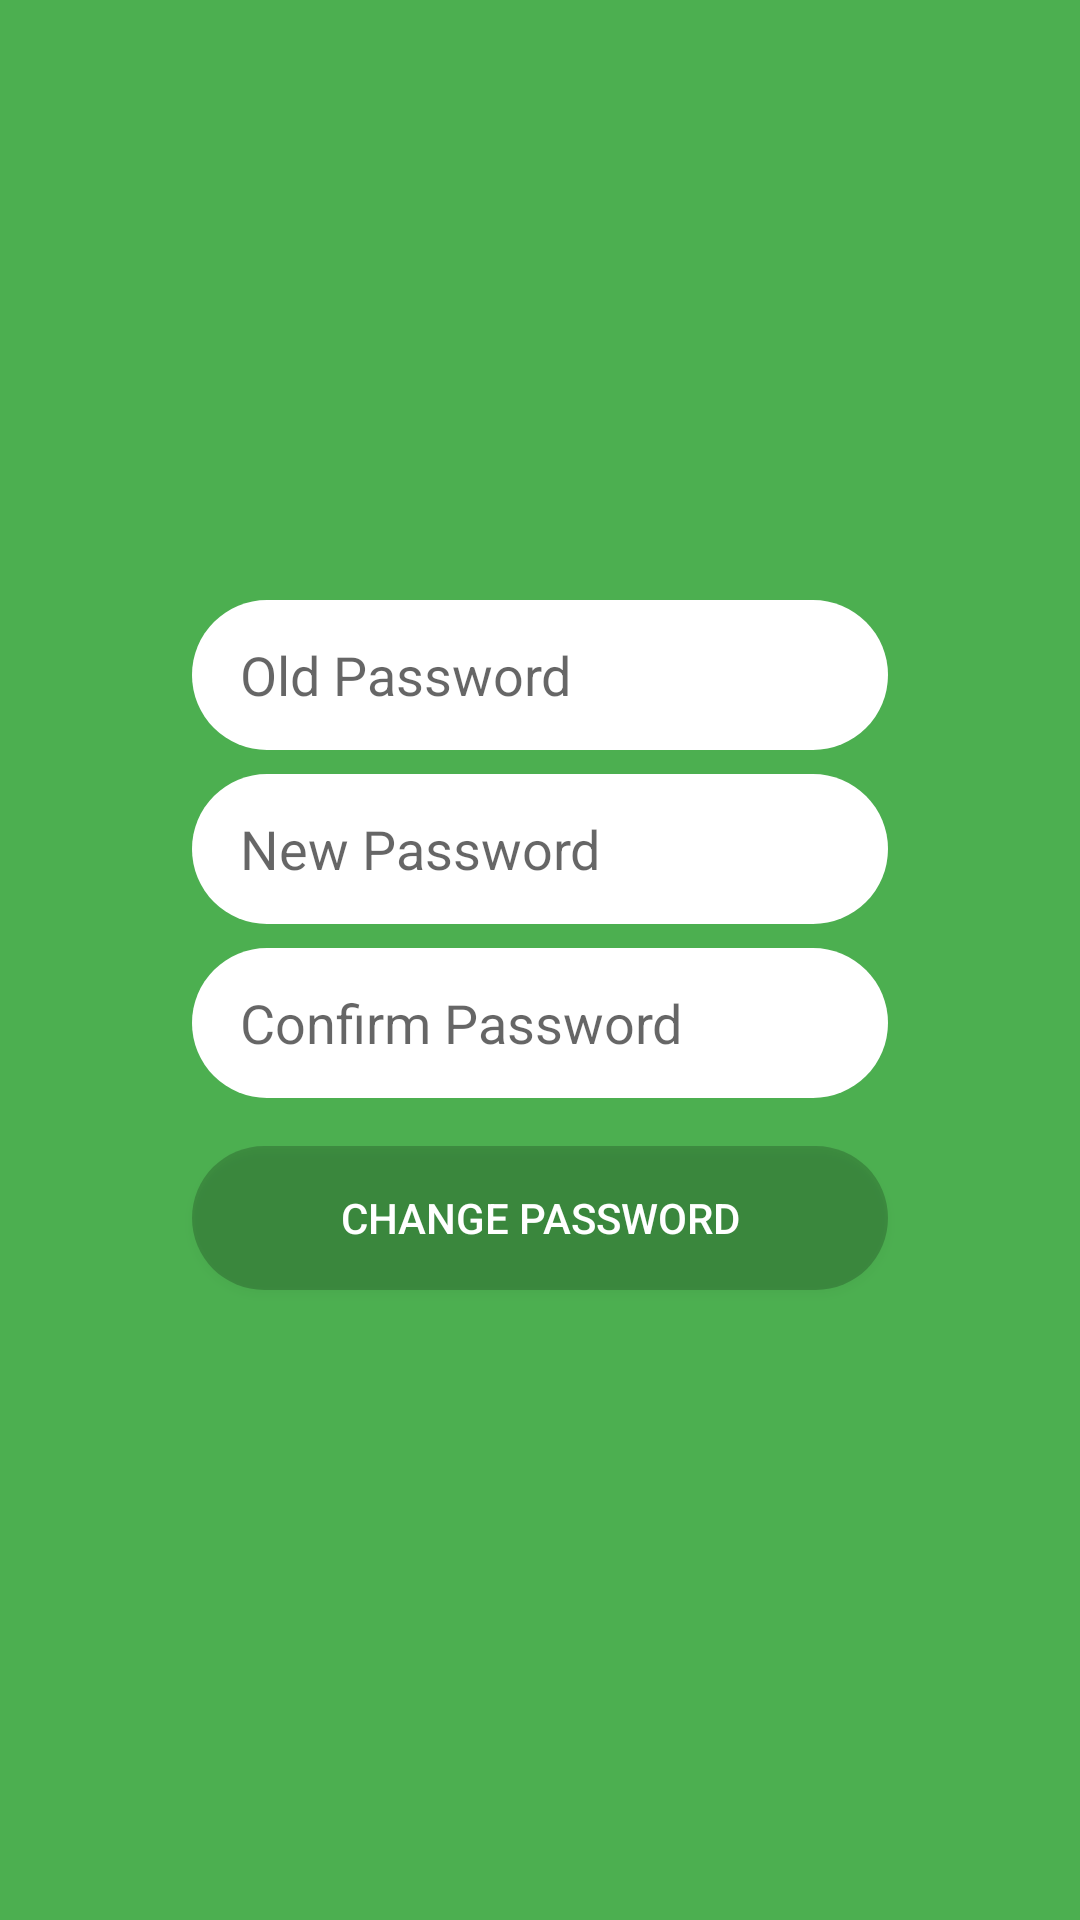

Produce the Android XML layout that renders to this screen, including the resource entries it uses.
<!-- AndroidManifest.xml: application theme AppTheme -->
<!-- res/layout/activity_change_password.xml -->
<?xml version="1.0" encoding="utf-8"?>
<androidx.constraintlayout.widget.ConstraintLayout xmlns:android="http://schemas.android.com/apk/res/android"
    xmlns:app="http://schemas.android.com/apk/res-auto"
    xmlns:tools="http://schemas.android.com/tools"
    android:layout_width="match_parent"
    android:layout_height="match_parent"
    android:background="#4CAF50"
    tools:context=".ChangePasswordActivity">

    <EditText
        android:id="@+id/textPasswordChangeOld"
        android:layout_width="0dp"
        android:layout_height="50dp"
        android:layout_marginStart="64dp"
        android:layout_marginTop="200dp"
        android:layout_marginEnd="64dp"
        android:background="@drawable/rounded_text_register_login"
        android:ems="10"
        android:hint="Old Password"
        android:inputType="textPersonName|textPassword"
        android:paddingLeft="16dp"
        app:layout_constraintEnd_toEndOf="parent"
        app:layout_constraintHorizontal_bias="0.0"
        app:layout_constraintStart_toStartOf="parent"
        app:layout_constraintTop_toTopOf="parent" />

    <EditText
        android:id="@+id/textPasswordChangeNew"
        android:layout_width="0dp"
        android:layout_height="50dp"
        android:layout_marginStart="64dp"
        android:layout_marginTop="8dp"
        android:layout_marginEnd="64dp"
        android:background="@drawable/rounded_text_register_login"
        android:ems="10"
        android:hint="New Password"
        android:inputType="textPersonName|textPassword"
        android:paddingLeft="16dp"
        app:layout_constraintEnd_toEndOf="parent"
        app:layout_constraintStart_toStartOf="parent"
        app:layout_constraintTop_toBottomOf="@+id/textPasswordChangeOld" />

    <EditText
        android:id="@+id/textPasswordChangeConfirm"
        android:layout_width="0dp"
        android:layout_height="50dp"
        android:layout_marginTop="8dp"
        android:background="@drawable/rounded_text_register_login"
        android:ems="10"
        android:hint="Confirm Password"
        android:inputType="textPersonName|textPassword"
        android:paddingLeft="16dp"
        app:layout_constraintEnd_toEndOf="@+id/textPasswordChangeNew"
        app:layout_constraintStart_toStartOf="@+id/textPasswordChangeNew"
        app:layout_constraintTop_toBottomOf="@+id/textPasswordChangeNew" />

    <Button
        android:id="@+id/changePasswordButton"
        android:layout_width="0dp"
        android:layout_height="wrap_content"
        android:layout_marginTop="16dp"
        android:background="@drawable/rounded_button_register_login"
        android:text="Change Password"
        android:textColor="#FFFFFF"
        app:layout_constraintEnd_toEndOf="@+id/textPasswordChangeConfirm"
        app:layout_constraintHorizontal_bias="0.0"
        app:layout_constraintStart_toStartOf="@+id/textPasswordChangeConfirm"
        app:layout_constraintTop_toBottomOf="@+id/textPasswordChangeConfirm" />
</androidx.constraintlayout.widget.ConstraintLayout>
<!-- resources referenced by this layout -->
<resources>
  <!-- drawable rounded_button_register_login (drawable) -->
  <?xml version="1.0" encoding="utf-8"?>
  <shape xmlns:android="http://schemas.android.com/apk/res/android">
  
      <solid android:color="#33000000" />
      <corners android:radius="25dp" />
  
  </shape>
  <!-- drawable rounded_text_register_login (drawable) -->
  <?xml version="1.0" encoding="utf-8"?>
  <shape xmlns:android="http://schemas.android.com/apk/res/android">
  
      <solid android:color="@android:color/white" />
      <corners android:radius="25dp" />
  
  </shape>
  <style name="AppTheme" parent="Theme.AppCompat.Light.DarkActionBar">
          
          <item name="colorPrimary">@color/colorPrimary</item>
          <item name="colorPrimaryDark">@color/colorPrimaryDark</item>
          <item name="colorAccent">@color/colorAccent</item>
          <item name="android:listDivider">@drawable/divider_gray</item>
      </style>
  <color name="colorPrimary">#4CAF50</color>
  <color name="colorPrimaryDark">#4CAF50</color>
  <color name="colorAccent">#D81B60</color>
  <!-- drawable divider_gray (drawable) -->
  <?xml version="1.0" encoding="utf-8"?>
  <shape xmlns:android="http://schemas.android.com/apk/res/android">
      <size android:width="1dp" android:height="1dp" />
      <solid android:color="#408B8B8B" />
  </shape>
</resources>
